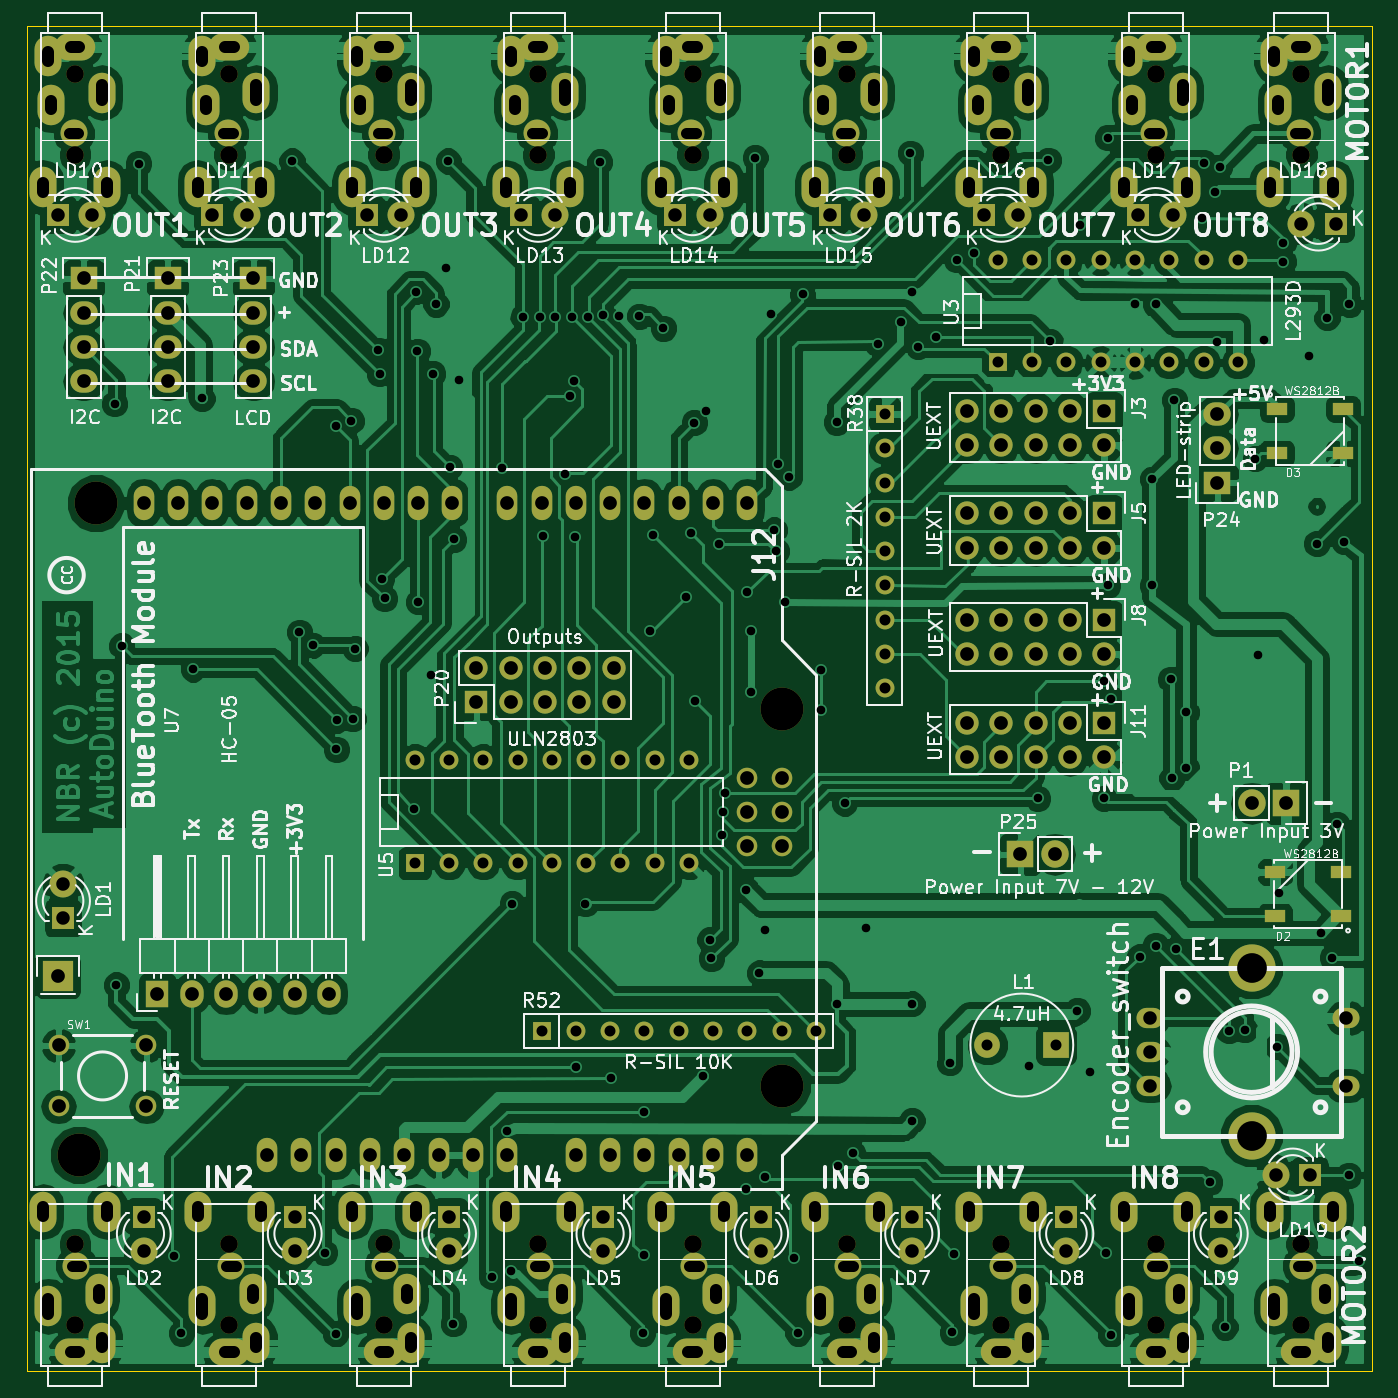
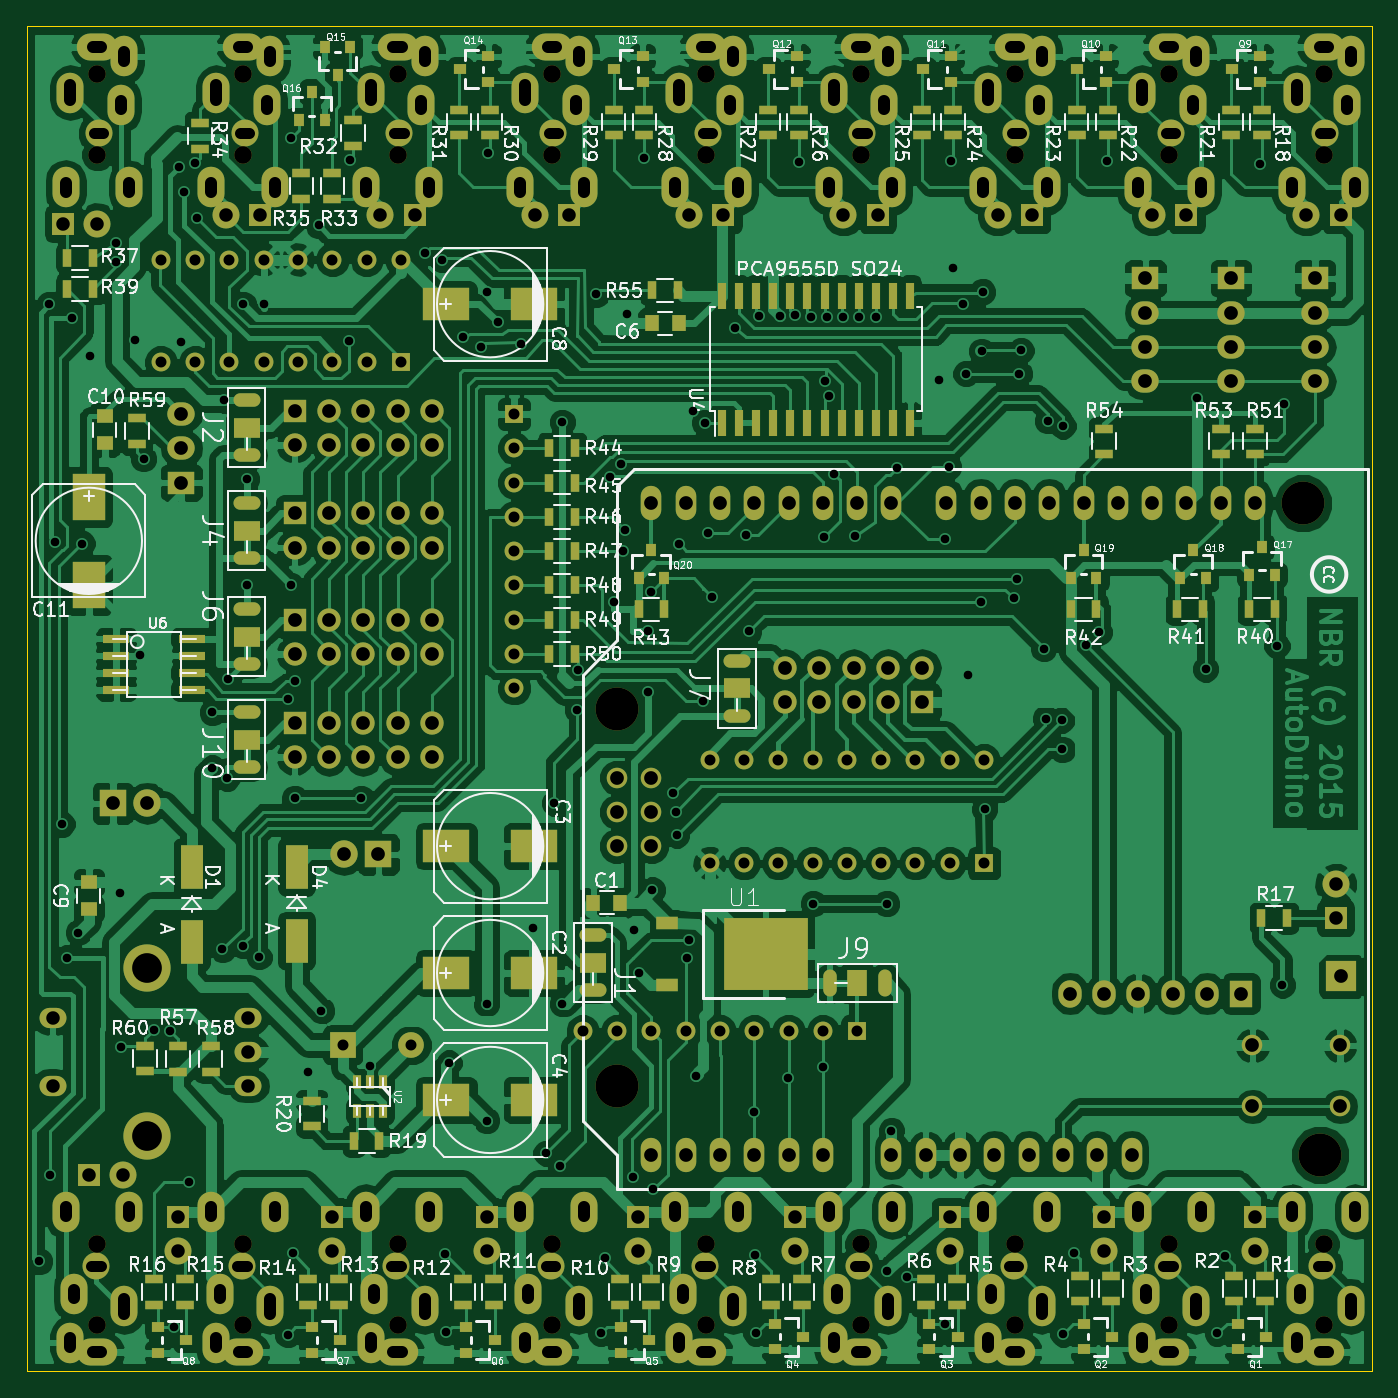
Circuit board: 11 layer files. Board 99.6 x 99.6 mm.
- bottom_copper: Autoduino-rev2-B_Cu.gbr (372471 bytes)
- bottom_mask: Autoduino-rev2-B_Mask.gbr (18767 bytes)
- paste: Autoduino-rev2-B_Paste.gbr (7516 bytes)
- bottom_silk: Autoduino-rev2-B_SilkS.gbr (114108 bytes)
- outline: Autoduino-rev2-Edge_Cuts.gbr (496 bytes)
- top_copper: Autoduino-rev2-F_Cu.gbr (304282 bytes)
- top_mask: Autoduino-rev2-F_Mask.gbr (11773 bytes)
- paste: Autoduino-rev2-F_Paste.gbr (532 bytes)
- top_silk: Autoduino-rev2-F_SilkS.gbr (134388 bytes)
- drill: Autoduino-rev2-NPTH.drl (843 bytes)
- drill: Autoduino-rev2.drl (11597 bytes)

=== bottom_copper: Autoduino-rev2-B_Cu.gbr (372471 bytes, source omitted) ===
=== bottom_mask: Autoduino-rev2-B_Mask.gbr (18767 bytes, source omitted) ===
=== paste: Autoduino-rev2-B_Paste.gbr (7516 bytes, source omitted) ===
=== bottom_silk: Autoduino-rev2-B_SilkS.gbr (114108 bytes, source omitted) ===
=== outline: Autoduino-rev2-Edge_Cuts.gbr ===
G04 #@! TF.FileFunction,Profile,NP*
%FSLAX46Y46*%
G04 Gerber Fmt 4.6, Leading zero omitted, Abs format (unit mm)*
G04 Created by KiCad (PCBNEW (2014-12-08 BZR 5317)-product) date sam. 06 juin 2015 11:44:28 CEST*
%MOMM*%
G01*
G04 APERTURE LIST*
%ADD10C,0.100000*%
G04 APERTURE END LIST*
D10*
X98044000Y-154178000D02*
X98044000Y-54610000D01*
X197612000Y-154178000D02*
X98044000Y-154178000D01*
X197612000Y-54610000D02*
X197612000Y-154178000D01*
X98044000Y-54610000D02*
X197612000Y-54610000D01*
M02*

=== top_copper: Autoduino-rev2-F_Cu.gbr (304282 bytes, source omitted) ===
=== top_mask: Autoduino-rev2-F_Mask.gbr (11773 bytes, source omitted) ===
=== paste: Autoduino-rev2-F_Paste.gbr ===
G04 #@! TF.FileFunction,Paste,Top*
%FSLAX46Y46*%
G04 Gerber Fmt 4.6, Leading zero omitted, Abs format (unit mm)*
G04 Created by KiCad (PCBNEW (2014-12-08 BZR 5317)-product) date sam. 06 juin 2015 11:44:28 CEST*
%MOMM*%
G01*
G04 APERTURE LIST*
%ADD10C,0.100000*%
%ADD11R,1.500000X0.900000*%
G04 APERTURE END LIST*
D10*
D11*
X195363000Y-120522000D03*
X195363000Y-117222000D03*
X190463000Y-117222000D03*
X190463000Y-120522000D03*
X190590000Y-82932000D03*
X190590000Y-86232000D03*
X195490000Y-86232000D03*
X195490000Y-82932000D03*
M02*

=== top_silk: Autoduino-rev2-F_SilkS.gbr (134388 bytes, source omitted) ===
=== drill: Autoduino-rev2-NPTH.drl ===
M48
;DRILL file {kicad (2014-12-08 BZR 5317)-product} date sam. 06 juin 2015 11:44:37 CEST
;FORMAT={-:-/ absolute / metric / decimal}
FMAT,2
METRIC,TZ
T1C1.300
T2C3.175
%
G90
G05
M71
T1
X101.6Y-58.13
X101.6Y-64.13
X101.6Y-144.785
X101.6Y-150.785
X113.03Y-58.13
X113.03Y-64.13
X113.03Y-144.785
X113.03Y-150.785
X124.46Y-58.13
X124.46Y-64.13
X124.46Y-144.785
X124.46Y-150.785
X135.89Y-58.13
X135.89Y-64.13
X135.89Y-144.785
X135.89Y-150.785
X147.32Y-58.13
X147.32Y-64.13
X147.32Y-144.785
X147.32Y-150.785
X158.75Y-58.13
X158.75Y-64.13
X158.75Y-144.785
X158.75Y-150.785
X170.18Y-58.13
X170.18Y-64.13
X170.18Y-144.785
X170.18Y-150.785
X181.61Y-58.13
X181.61Y-64.13
X181.61Y-144.785
X181.61Y-150.785
X192.405Y-58.13
X192.405Y-64.13
X192.405Y-144.785
X192.405Y-150.785
T2
X101.854Y-138.176
X103.124Y-89.916
X153.924Y-105.156
X153.924Y-133.096
T0
M30

=== drill: Autoduino-rev2.drl (11597 bytes, source withheld) ===
